Dataset: SAR (GitHub, danfye/01SAR_HROS). Classes: photovoltaic, airplane, beach, bridge, crosswalk, golf course, oil tank, river, runway, ship.

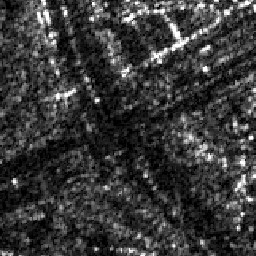
Label: crosswalk

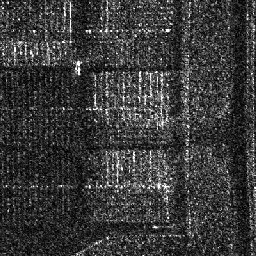
Label: photovoltaic

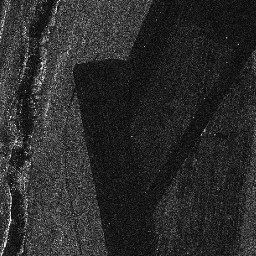
Label: runway

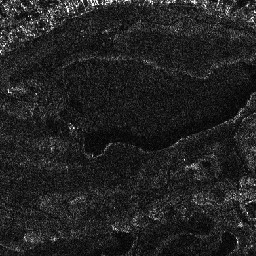
Label: golf course

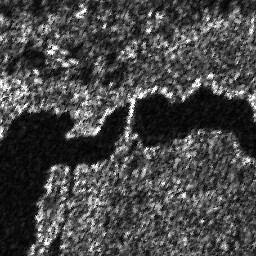
Label: bridge

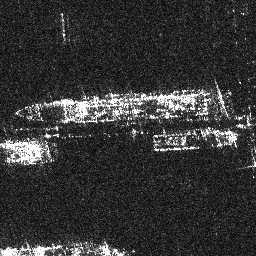
Label: ship
